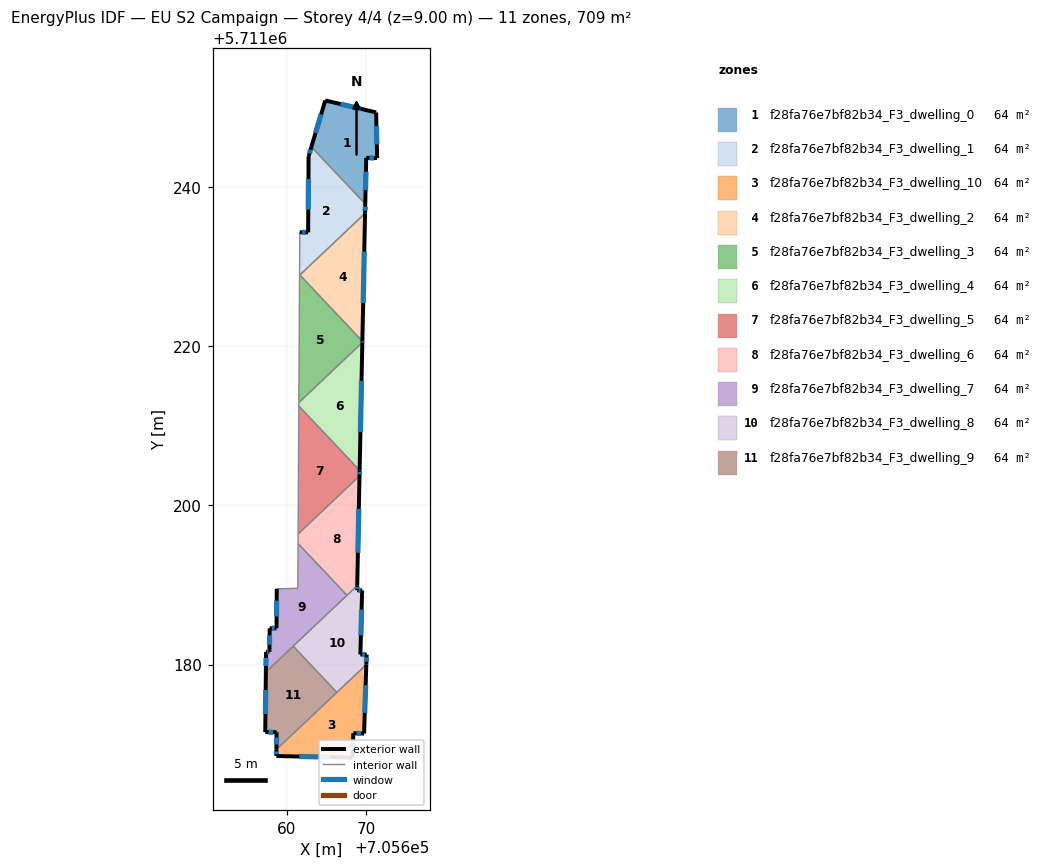
=== STOREY PLAN SPEC (per zone: floor XY polygon, exterior-wall plan segments, windows/doors) ===
zone 1: f28fa76e7bf82b34_F3_dwelling_0  (64.5 m²)
  floor: (705671.23, 5711249.37) (705671.36, 5711243.62) (705669.99, 5711243.66) (705669.87, 5711237.87) (705663.10, 5711245.03) (705664.84, 5711250.87)
  exterior wall: (705671.36, 5711243.62) – (705671.23, 5711249.37)  [5.7 m]
    window: (705671.32, 5711245.34) – (705671.27, 5711247.65)  [2.8 m²]
  exterior wall: (705669.99, 5711243.66) – (705671.36, 5711243.62)  [1.4 m]
    window: (705670.40, 5711243.65) – (705670.95, 5711243.63)  [0.7 m²]
  exterior wall: (705669.87, 5711237.87) – (705669.99, 5711243.66)  [5.8 m]
    window: (705669.91, 5711239.60) – (705669.95, 5711241.92)  [2.8 m²]
  exterior wall: (705664.84, 5711250.87) – (705663.10, 5711245.03)  [6.1 m]
    window: (705664.32, 5711249.12) – (705663.62, 5711246.78)  [2.9 m²]
  exterior wall: (705671.23, 5711249.37) – (705664.84, 5711250.87)  [6.6 m]
    window: (705669.32, 5711249.81) – (705666.75, 5711250.42)  [3.2 m²]
  interior walls: 1
zone 2: f28fa76e7bf82b34_F3_dwelling_1  (64.5 m²)
  floor: (705663.10, 5711245.03) (705669.87, 5711237.87) (705669.84, 5711236.68) (705661.61, 5711228.90) (705661.64, 5711234.31) (705662.69, 5711234.30) (705662.75, 5711243.87)
  exterior wall: (705663.10, 5711245.03) – (705662.75, 5711243.87)  [1.2 m]
    window: (705662.99, 5711244.68) – (705662.85, 5711244.21)  [0.6 m²]
  exterior wall: (705669.84, 5711236.68) – (705669.87, 5711237.87)  [1.2 m]
    window: (705669.85, 5711237.04) – (705669.86, 5711237.51)  [0.6 m²]
  exterior wall: (705662.69, 5711234.30) – (705661.64, 5711234.31)  [1.1 m]
    window: (705662.38, 5711234.30) – (705661.96, 5711234.31)  [0.5 m²]
  exterior wall: (705662.75, 5711243.87) – (705662.69, 5711234.30)  [9.6 m]
    window: (705662.73, 5711241.00) – (705662.71, 5711237.16)  [4.6 m²]
  interior walls: 4
zone 3: f28fa76e7bf82b34_F3_dwelling_10  (64.5 m²)
  floor: (705670.00, 5711180.00) (705669.72, 5711171.33) (705668.37, 5711171.37) (705668.26, 5711168.31) (705658.69, 5711168.51) (705658.70, 5711169.32)
  exterior wall: (705669.72, 5711171.33) – (705670.00, 5711180.00)  [8.7 m]
    window: (705669.80, 5711173.92) – (705669.92, 5711177.40)  [4.2 m²]
  exterior wall: (705668.37, 5711171.37) – (705669.72, 5711171.33)  [1.4 m]
    window: (705668.77, 5711171.36) – (705669.31, 5711171.34)  [0.7 m²]
  exterior wall: (705668.26, 5711168.31) – (705668.37, 5711171.37)  [3.1 m]
    window: (705668.29, 5711169.22) – (705668.34, 5711170.45)  [1.5 m²]
  exterior wall: (705658.69, 5711168.51) – (705668.26, 5711168.31)  [9.6 m]
    window: (705661.56, 5711168.45) – (705665.39, 5711168.37)  [4.6 m²]
  exterior wall: (705658.70, 5711169.32) – (705658.69, 5711168.51)  [0.8 m]
    window: (705658.70, 5711169.08) – (705658.70, 5711168.75)  [0.4 m²]
  interior walls: 2
zone 4: f28fa76e7bf82b34_F3_dwelling_2  (64.5 m²)
  floor: (705669.84, 5711236.68) (705669.50, 5711220.63) (705661.65, 5711228.94)
  exterior wall: (705669.50, 5711220.63) – (705669.84, 5711236.68)  [16.1 m]
    window: (705669.61, 5711225.44) – (705669.74, 5711231.88)  [7.8 m²]
  interior walls: 2
zone 5: f28fa76e7bf82b34_F3_dwelling_3  (64.5 m²)
  floor: (705661.65, 5711228.94) (705669.50, 5711220.63) (705669.50, 5711220.45) (705661.52, 5711212.91) (705661.61, 5711228.90)
  exterior wall: (705669.50, 5711220.45) – (705669.50, 5711220.63)  [0.2 m]
    window: (705669.50, 5711220.51) – (705669.50, 5711220.58)  [0.1 m²]
  interior walls: 4
zone 6: f28fa76e7bf82b34_F3_dwelling_4  (64.5 m²)
  floor: (705669.50, 5711220.45) (705669.16, 5711204.39) (705661.52, 5711212.48) (705661.52, 5711212.91)
  exterior wall: (705669.16, 5711204.39) – (705669.50, 5711220.45)  [16.1 m]
    window: (705669.26, 5711209.20) – (705669.40, 5711215.65)  [7.8 m²]
  interior walls: 3
zone 7: f28fa76e7bf82b34_F3_dwelling_5  (64.5 m²)
  floor: (705661.52, 5711212.48) (705669.16, 5711204.39) (705669.15, 5711203.69) (705661.43, 5711196.40)
  exterior wall: (705669.15, 5711203.69) – (705669.16, 5711204.39)  [0.7 m]
    window: (705669.15, 5711203.90) – (705669.16, 5711204.18)  [0.3 m²]
  interior walls: 3
zone 8: f28fa76e7bf82b34_F3_dwelling_6  (64.5 m²)
  floor: (705669.15, 5711203.69) (705668.85, 5711189.91) (705667.57, 5711188.70) (705661.42, 5711195.21) (705661.43, 5711196.40)
  exterior wall: (705668.85, 5711189.91) – (705669.15, 5711203.69)  [13.8 m]
    window: (705668.94, 5711194.04) – (705669.06, 5711199.57)  [6.7 m²]
  interior walls: 4
zone 9: f28fa76e7bf82b34_F3_dwelling_7  (64.5 m²)
  floor: (705661.42, 5711195.21) (705667.57, 5711188.70) (705657.38, 5711179.07) (705657.41, 5711181.60) (705657.82, 5711181.59) (705657.86, 5711184.56) (705658.72, 5711184.56) (705658.75, 5711189.51) (705661.39, 5711189.58)
  exterior wall: (705658.75, 5711189.51) – (705658.72, 5711184.56)  [5.0 m]
    window: (705658.74, 5711188.03) – (705658.73, 5711186.04)  [2.4 m²]
  exterior wall: (705657.41, 5711181.60) – (705657.38, 5711179.07)  [2.5 m]
    window: (705657.40, 5711180.84) – (705657.39, 5711179.82)  [1.2 m²]
  exterior wall: (705657.82, 5711181.59) – (705657.41, 5711181.60)  [0.4 m]
    window: (705657.70, 5711181.59) – (705657.53, 5711181.60)  [0.2 m²]
  exterior wall: (705657.86, 5711184.56) – (705657.82, 5711181.59)  [3.0 m]
    window: (705657.85, 5711183.67) – (705657.84, 5711182.48)  [1.4 m²]
  exterior wall: (705658.72, 5711184.56) – (705657.86, 5711184.56)  [0.9 m]
    window: (705658.46, 5711184.56) – (705658.12, 5711184.56)  [0.4 m²]
  interior walls: 5
zone 10: f28fa76e7bf82b34_F3_dwelling_8  (64.5 m²)
  floor: (705669.48, 5711189.31) (705669.25, 5711181.26) (705670.04, 5711181.24) (705670.00, 5711180.00) (705666.30, 5711176.50) (705660.81, 5711182.31) (705668.85, 5711189.91) (705668.84, 5711189.34)
  exterior wall: (705669.48, 5711189.31) – (705668.84, 5711189.34)  [0.6 m]
    window: (705669.29, 5711189.32) – (705669.03, 5711189.34)  [0.3 m²]
  exterior wall: (705669.25, 5711181.26) – (705669.48, 5711189.31)  [8.1 m]
    window: (705669.32, 5711183.67) – (705669.41, 5711186.90)  [3.9 m²]
  exterior wall: (705670.04, 5711181.24) – (705669.25, 5711181.26)  [0.8 m]
    window: (705669.80, 5711181.25) – (705669.49, 5711181.26)  [0.4 m²]
  exterior wall: (705670.00, 5711180.00) – (705670.04, 5711181.24)  [1.2 m]
    window: (705670.01, 5711180.37) – (705670.03, 5711180.87)  [0.6 m²]
  exterior wall: (705668.84, 5711189.34) – (705668.85, 5711189.91)  [0.6 m]
    window: (705668.85, 5711189.51) – (705668.85, 5711189.74)  [0.3 m²]
  interior walls: 4
zone 11: f28fa76e7bf82b34_F3_dwelling_9  (64.4 m²)
  floor: (705660.81, 5711182.31) (705666.30, 5711176.50) (705658.70, 5711169.32) (705658.73, 5711171.50) (705657.30, 5711171.51) (705657.38, 5711179.07)
  exterior wall: (705658.73, 5711171.50) – (705658.70, 5711169.32)  [2.2 m]
    window: (705658.72, 5711170.84) – (705658.71, 5711169.97)  [1.0 m²]
  exterior wall: (705657.30, 5711171.51) – (705658.73, 5711171.50)  [1.4 m]
    window: (705657.73, 5711171.51) – (705658.30, 5711171.50)  [0.7 m²]
  exterior wall: (705657.38, 5711179.07) – (705657.30, 5711171.51)  [7.6 m]
    window: (705657.36, 5711176.81) – (705657.33, 5711173.78)  [3.6 m²]
  interior walls: 3

=== DERIVED (storey summary) ===
Building: EU S2 Campaign
Storey: 4 of 4  (floor level z = 9.00 m)
Storey gross floor area: 709.0 m²
Zones on this storey: 11
  - f28fa76e7bf82b34_F3_dwelling_0: floor 64.5 m²; exterior wall 25.6 m (76.7 m²); 5 window(s) 12.3 m²; WWR 16.1%
  - f28fa76e7bf82b34_F3_dwelling_1: floor 64.5 m²; exterior wall 13.0 m (39.1 m²); 4 window(s) 6.3 m²; WWR 16.1%
  - f28fa76e7bf82b34_F3_dwelling_10: floor 64.5 m²; exterior wall 23.5 m (70.4 m²); 5 window(s) 11.3 m²; WWR 16.1%
  - f28fa76e7bf82b34_F3_dwelling_2: floor 64.5 m²; exterior wall 16.1 m (48.2 m²); 1 window(s) 7.8 m²; WWR 16.1%
  - f28fa76e7bf82b34_F3_dwelling_3: floor 64.5 m²; exterior wall 0.2 m (0.5 m²); 1 window(s) 0.1 m²; WWR 16.1%
  - f28fa76e7bf82b34_F3_dwelling_4: floor 64.5 m²; exterior wall 16.1 m (48.2 m²); 1 window(s) 7.8 m²; WWR 16.1%
  - f28fa76e7bf82b34_F3_dwelling_5: floor 64.5 m²; exterior wall 0.7 m (2.1 m²); 1 window(s) 0.3 m²; WWR 16.1%
  - f28fa76e7bf82b34_F3_dwelling_6: floor 64.5 m²; exterior wall 13.8 m (41.3 m²); 1 window(s) 6.7 m²; WWR 16.1%
  - f28fa76e7bf82b34_F3_dwelling_7: floor 64.5 m²; exterior wall 11.7 m (35.2 m²); 5 window(s) 5.7 m²; WWR 16.1%
  - f28fa76e7bf82b34_F3_dwelling_8: floor 64.5 m²; exterior wall 11.3 m (33.8 m²); 5 window(s) 5.5 m²; WWR 16.1%
  - f28fa76e7bf82b34_F3_dwelling_9: floor 64.4 m²; exterior wall 11.1 m (33.4 m²); 3 window(s) 5.4 m²; WWR 16.1%
Zone adjacency (shared interzone walls):
  - f28fa76e7bf82b34_F3_dwelling_0 ↔ f28fa76e7bf82b34_F3_dwelling_1
  - f28fa76e7bf82b34_F3_dwelling_1 ↔ f28fa76e7bf82b34_F3_dwelling_2
  - f28fa76e7bf82b34_F3_dwelling_1 ↔ f28fa76e7bf82b34_F3_dwelling_3
  - f28fa76e7bf82b34_F3_dwelling_10 ↔ f28fa76e7bf82b34_F3_dwelling_8
  - f28fa76e7bf82b34_F3_dwelling_10 ↔ f28fa76e7bf82b34_F3_dwelling_9
  - f28fa76e7bf82b34_F3_dwelling_2 ↔ f28fa76e7bf82b34_F3_dwelling_3
  - f28fa76e7bf82b34_F3_dwelling_3 ↔ f28fa76e7bf82b34_F3_dwelling_4
  - f28fa76e7bf82b34_F3_dwelling_4 ↔ f28fa76e7bf82b34_F3_dwelling_5
  - f28fa76e7bf82b34_F3_dwelling_5 ↔ f28fa76e7bf82b34_F3_dwelling_6
  - f28fa76e7bf82b34_F3_dwelling_6 ↔ f28fa76e7bf82b34_F3_dwelling_7
  - f28fa76e7bf82b34_F3_dwelling_6 ↔ f28fa76e7bf82b34_F3_dwelling_8
  - f28fa76e7bf82b34_F3_dwelling_7 ↔ f28fa76e7bf82b34_F3_dwelling_8
  - f28fa76e7bf82b34_F3_dwelling_7 ↔ f28fa76e7bf82b34_F3_dwelling_9
  - f28fa76e7bf82b34_F3_dwelling_8 ↔ f28fa76e7bf82b34_F3_dwelling_9